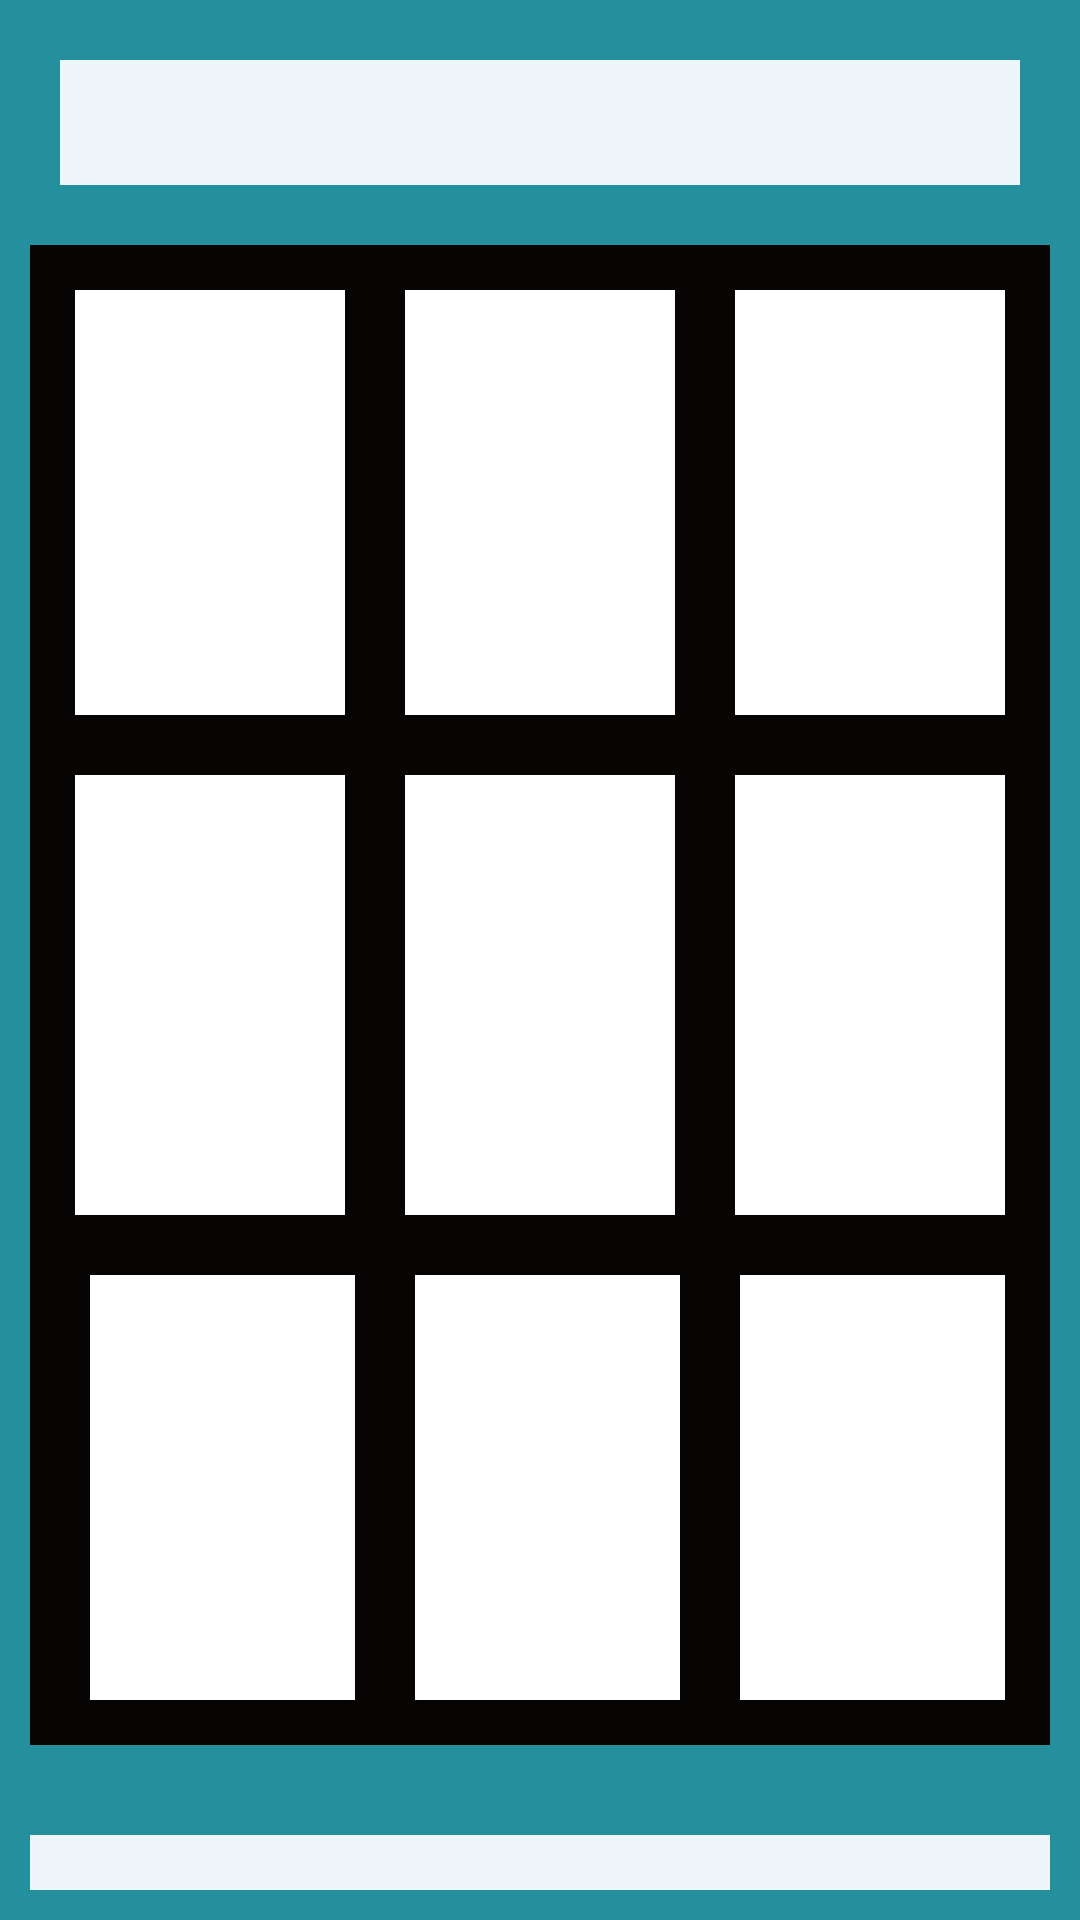

Reconstruct the res/layout file that produces this screen, plus the resources it refers to.
<!-- AndroidManifest.xml: application theme Theme.TicTacToe -->
<!-- res/layout/activity_tic_tac_toe.xml -->
<?xml version="1.0" encoding="utf-8"?>
<LinearLayout
    xmlns:android="http://schemas.android.com/apk/res/android"
    xmlns:app="http://schemas.android.com/apk/res-auto"
    xmlns:tools="http://schemas.android.com/tools"
    android:layout_width="match_parent"
    android:layout_height="match_parent"
    android:background="#EF5151"
    android:backgroundTint="#24909E"
    android:orientation="vertical"
    android:padding="10dp"
    tools:context=".TicTacToe">

    <TextView
        android:id="@+id/tv_vs"
        android:layout_width="match_parent"
        android:layout_height="wrap_content"
        android:layout_margin="10dp"
        android:background="#F3F2F2"
        android:backgroundTint="#EFF6FA"
        android:fontFamily="casual"
        android:padding="10dp"
        android:textAlignment="center"
        android:textAllCaps="true"
        android:textColor="@color/purple_200"
        android:textColorHighlight="@color/purple_200"
        android:textColorHint="@color/black"
        android:textStyle="bold"
        app:autoSizeTextType="uniform"/>
    <LinearLayout
        android:layout_width="match_parent"
        android:layout_height="500dp"
        android:background="#130B0B"
        android:backgroundTint="#070404"
        android:orientation="vertical"
        android:weightSum="3"
        android:layout_marginTop="10dp">
        <LinearLayout
            android:layout_width="match_parent"
            android:layout_height="match_parent"
            android:orientation="horizontal"
            android:layout_weight="1"
            android:weightSum="3"
            android:layout_marginTop="5dp"
            android:layout_marginStart="5dp"
            android:layout_marginEnd="5dp">
            <ImageView
                android:id="@+id/iv0"
                android:layout_width="match_parent"
                android:layout_height="match_parent"
                android:layout_margin="10dp"
                android:layout_weight="1"
                android:background="@color/white"
                android:backgroundTint="@color/white"
                android:contentDescription="@string/tap"
                android:onClick="onTap"
                android:tag="0"
                tools:ignore="DuplicateSpeakableTextCheck,NestedWeights,UsingOnClickInXml" />
            <ImageView
                android:id="@+id/iv1"
                android:layout_width="match_parent"
                android:layout_height="match_parent"
                android:layout_margin="10dp"
                android:layout_weight="1"
                android:background="@color/white"
                android:backgroundTint="@color/white"
                android:contentDescription="@string/tap"
                android:onClick="onTap"
                android:tag="1"
                tools:ignore="UsingOnClickInXml" />
            <ImageView
                android:id="@+id/iv2"
                android:layout_width="match_parent"
                android:layout_height="match_parent"
                android:layout_margin="10dp"
                android:layout_weight="1"
                android:background="@color/white"
                android:backgroundTint="@color/white"
                android:contentDescription="@string/tap"
                android:onClick="onTap"
                android:tag="2"
                tools:ignore="UsingOnClickInXml" />
        </LinearLayout>
        <LinearLayout
            android:layout_width="match_parent"
            android:layout_height="match_parent"
            android:orientation="horizontal"
            android:layout_weight="1"
            android:weightSum="3"
            android:layout_marginStart="5dp"
            android:layout_marginEnd="5dp">
            <ImageView
                android:id="@+id/iv3"
                android:layout_width="match_parent"
                android:layout_height="match_parent"
                android:layout_margin="10dp"
                android:layout_weight="1"
                android:background="@color/white"
                android:backgroundTint="@color/white"
                android:contentDescription="@string/tap"
                android:onClick="onTap"
                android:tag="3"
                tools:ignore="NestedWeights,UsingOnClickInXml" />
            <ImageView
                android:id="@+id/iv4"
                android:layout_width="match_parent"
                android:layout_height="match_parent"
                android:layout_margin="10dp"
                android:layout_weight="1"
                android:background="@color/white"
                android:backgroundTint="@color/white"
                android:contentDescription="@string/tap"
                android:onClick="onTap"
                android:tag="4"
                tools:ignore="RedundantDescriptionCheck,UsingOnClickInXml" />
            <ImageView
                android:id="@+id/iv5"
                android:layout_width="match_parent"
                android:layout_height="match_parent"
                android:layout_margin="10dp"
                android:layout_weight="1"
                android:background="@color/white"
                android:backgroundTint="@color/white"
                android:contentDescription="@string/tap"
                android:onClick="onTap"
                android:tag="5"
                tools:ignore="RedundantDescriptionCheck,UsingOnClickInXml" />
        </LinearLayout>
        <LinearLayout
            android:layout_width="match_parent"
            android:layout_height="match_parent"
            android:orientation="horizontal"
            android:layout_weight="1"
            android:weightSum="3"
            android:layout_marginStart="10dp"
            android:layout_marginEnd="5dp"
            android:layout_marginBottom="5dp">
            <ImageView
                android:id="@+id/iv6"
                android:layout_width="match_parent"
                android:layout_height="match_parent"
                android:layout_margin="10dp"
                android:layout_weight="1"
                android:background="@color/white"
                android:backgroundTint="@color/white"
                android:contentDescription="@string/tap"
                android:onClick="onTap"
                android:tag="6"
                tools:ignore="NestedWeights,UsingOnClickInXml" />
            <ImageView
                android:id="@+id/iv7"
                android:layout_width="match_parent"
                android:layout_height="match_parent"
                android:layout_margin="10dp"
                android:layout_weight="1"
                android:background="@color/white"
                android:backgroundTint="@color/white"
                android:contentDescription="@string/tap"
                android:onClick="onTap"
                android:tag="7"
                tools:ignore="UsingOnClickInXml" />
            <ImageView
                android:id="@+id/iv8"
                android:layout_width="match_parent"
                android:layout_height="match_parent"
                android:layout_margin="10dp"
                android:layout_weight="1"
                android:background="@color/white"
                android:backgroundTint="@color/white"
                android:contentDescription="@string/tap"
                android:onClick="onTap"
                android:tag="8"
                tools:ignore="UsingOnClickInXml" />
        </LinearLayout>
    </LinearLayout>

    <TextView
        android:id="@+id/tv_status"
        android:layout_width="match_parent"
        android:layout_height="wrap_content"
        android:layout_marginTop="30dp"
        android:autofillHints="winner"
        android:background="#F3F2F2"
        android:backgroundTint="#EFF6FA"
        android:fontFamily="casual"
        android:textAllCaps="true"
        android:textColor="#64D3E1"
        android:textSize="20sp"
        android:textStyle="bold" />
    <LinearLayout
    android:layout_width="match_parent"
    android:layout_height="wrap_content"
    android:orientation="horizontal"
    android:layout_marginTop="30dp">
        <Button
        android:id="@+id/b_back"
        android:layout_width="wrap_content"
        android:layout_height="wrap_content"
        android:layout_marginStart="10dp"
        android:layout_marginBottom="20dp"
        android:backgroundTint="#05406E"
        android:text="@string/back"
        android:textStyle="bold">
        </Button>
        <Button
            android:id="@+id/b_restart"
            android:layout_width="wrap_content"
            android:layout_height="wrap_content"
            android:layout_marginStart="160dp"
            android:layout_marginBottom="20dp"
            android:backgroundTint="#05406E"
            android:minWidth="48dp"
            android:text="@string/restart"
            android:textStyle="bold">
        </Button>
</LinearLayout>
</LinearLayout>
<!-- resources referenced by this layout -->
<resources>
  <string name="back">back</string>
  <string name="restart">Restart</string>
  <string name="tap">tap</string>
  <style name="Theme.TicTacToe" parent="Theme.MaterialComponents.DayNight.DarkActionBar">
          
          <item name="colorPrimary">@color/purple_500</item>
          <item name="colorPrimaryVariant">@color/purple_700</item>
          <item name="colorOnPrimary">@color/white</item>
          
          <item name="colorSecondary">@color/teal_200</item>
          <item name="colorSecondaryVariant">@color/teal_700</item>
          <item name="colorOnSecondary">@color/black</item>
          
          <item name="android:statusBarColor" tools:targetApi="l">?attr/colorPrimaryVariant</item>
          
      </style>
  <!-- not gathered from this repository: default colours our renderer supplied (Android Studio template values) -->
  <color name="purple_200">#FFBB86FC</color>
  <color name="purple_500">#FF6200EE</color>
  <color name="purple_700">#FF3700B3</color>
  <color name="teal_200">#FF03DAC5</color>
  <color name="teal_700">#FF018786</color>
  <color name="black">#FF000000</color>
  <color name="white">#FFFFFFFF</color>
</resources>
